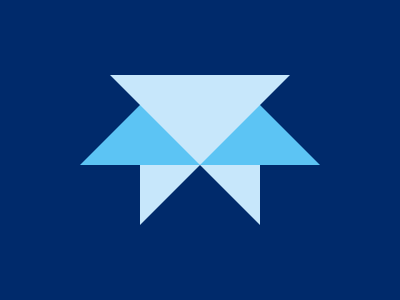

Here is a drawing made with CSS. Write the source that renders it.

<p></p><b></b>
<style>
  *{
    background:#002A6B;
  }
  body{
    width:0;
    height:0;
    border-right:90px solid transparent;
    border-left:90px solid transparent;
    border-top:90px solid #C7E7FB;
    margin:75 110
  }
  p{
    width:0;
    height:0;
    border-right:60px solid transparent;
    border-left:60px solid #C7E7FB;
    border-bottom:60px solid #5CC4F4;
    position:fixed;
    top:89;
    left:200;
    -webkit-box-reflect:left;
  }
  b{
    width:0;
    height:0;
    border-left:60px solid transparent;
    border-top:60px solid #C7E7FB;
    position:fixed;
    top:165;
    left:200;
    -webkit-box-reflect:left;
  }
</style>
